Dataset: images (GitHub, BeObm/PlantGraphNet). Classes: amm, calluna, empetrum, grass, lichens, myrica, non-vegetation, rosa rugosa, salix, trees.

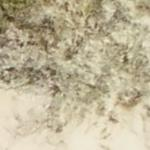
Label: non-vegetation

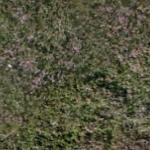
Label: calluna

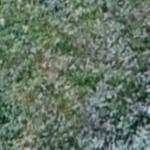
Label: salix

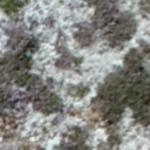
Label: lichens

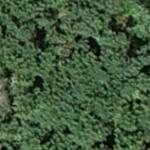
Label: myrica

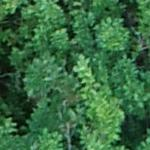
Label: trees
